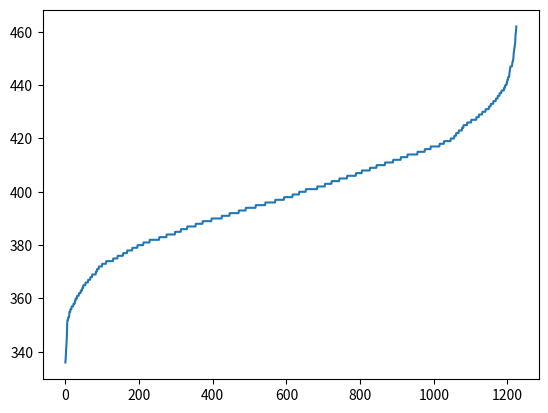

Python code for this plot:
import matplotlib.pyplot as plt
import numpy as np

arr = np.array([404, 392, 392, 414, 409, 418, 370, 409, 387, 407, 399, 372, 399, 404, 392, 417, 430, 403, 386, 405, 415, 414, 416, 408, 404, 374, 384, 411, 410, 434, 382, 384, 415, 407, 404, 387, 410, 408, 449, 384, 420, 434, 408, 427, 405, 398, 443, 369, 414, 378, 399, 427, 338, 392, 437, 390, 379, 377, 416, 403, 394, 396, 392, 366, 421, 410, 386, 411, 405, 428, 373, 376, 412, 413, 395, 394, 410, 407, 443, 411, 424, 397, 407, 433, 390, 414, 385, 380, 411, 388, 378, 429, 419, 426, 413, 371, 411, 413, 412, 402, 383, 374, 390, 372, 383, 412, 343, 371, 394, 392, 382, 433, 417, 373, 395, 417, 414, 432, 426, 410, 413, 413, 433, 397, 390, 394, 382, 409, 417, 415, 395, 411, 375, 381, 390, 396, 399, 415, 400, 389, 396, 404, 408, 358, 401, 382, 403, 418, 406, 387, 402, 417, 388, 420, 420, 374, 407, 398, 416, 390, 380, 404, 368, 390, 384, 407, 422, 427, 403, 401, 427, 386, 410, 356, 381, 372, 418, 415, 388, 417, 402, 435, 433, 385, 382, 401, 353, 391, 402, 407, 396, 380, 411, 373, 417, 413, 381, 375, 387, 397, 409, 374, 383, 408, 415, 378, 387, 388, 416, 374, 395, 415, 376, 401, 409, 386, 371, 414, 419, 417, 391, 425, 402, 361, 411, 419, 404, 401, 413, 429, 393, 390, 395, 405, 437, 422, 391, 392, 426, 377, 406, 386, 401, 396, 410, 374, 390, 391, 392, 394, 394, 397, 395, 419, 413, 371, 366, 393, 416, 393, 375, 375, 388, 409, 369, 407, 431, 407, 368, 414, 383, 409, 434, 382, 405, 397, 384, 393, 379, 394, 413, 418, 381, 368, 412, 377, 372, 409, 410, 390, 388, 398, 404, 391, 427, 373, 409, 392, 450, 408, 374, 412, 377, 376, 403, 401, 380, 428, 408, 390, 426, 376, 400, 408, 383, 398, 355, 361, 395, 379, 401, 432, 397, 423, 410, 376, 406, 394, 372, 414, 384, 395, 417, 379, 410, 420, 382, 409, 381, 384, 397, 382, 375, 384, 372, 419, 358, 442, 417, 413, 368, 414, 405, 386, 404, 397, 412, 411, 374, 390, 373, 389, 396, 410, 361, 434, 397, 397, 373, 419, 369, 380, 406, 386, 431, 392, 390, 390, 398, 406, 400, 369, 426, 392, 384, 427, 403, 360, 447, 378, 422, 382, 391, 371, 441, 380, 416, 378, 409, 386, 436, 396, 389, 390, 397, 396, 433, 411, 388, 455, 399, 393, 388, 427, 374, 394, 434, 429, 411, 379, 435, 402, 393, 413, 421, 378, 387, 417, 364, 419, 405, 426, 405, 400, 388, 378, 383, 396, 385, 357, 428, 425, 403, 437, 392, 401, 406, 422, 363, 362, 402, 398, 430, 407, 393, 387, 392, 376, 383, 424, 415, 406, 385, 405, 393, 394, 381, 413, 388, 389, 388, 401, 369, 398, 407, 387, 380, 374, 382, 364, 391, 414, 408, 417, 378, 405, 415, 409, 412, 393, 413, 416, 382, 431, 406, 388, 431, 391, 385, 402, 397, 391, 393, 412, 423, 392, 389, 400, 383, 361, 409, 412, 407, 429, 381, 376, 427, 404, 399, 410, 396, 430, 389, 405, 399, 400, 399, 432, 388, 376, 402, 381, 387, 415, 413, 428, 379, 391, 396, 385, 408, 412, 392, 408, 402, 381, 365, 381, 395, 423, 397, 391, 374, 392, 426, 405, 394, 415, 400, 400, 413, 400, 403, 399, 396, 393, 392, 372, 402, 380, 398, 372, 360, 390, 421, 380, 418, 391, 462, 373, 405, 400, 373, 429, 376, 379, 431, 433, 404, 398, 407, 410, 405, 393, 411, 425, 352, 425, 395, 370, 388, 384, 375, 412, 408, 389, 375, 431, 412, 414, 401, 438, 399, 427, 401, 399, 423, 406, 395, 454, 408, 397, 401, 365, 389, 419, 375, 389, 402, 446, 394, 412, 429, 380, 427, 382, 390, 396, 379, 391, 396, 373, 400, 411, 432, 414, 395, 362, 391, 424, 406, 396, 396, 377, 389, 401, 383, 409, 427, 397, 389, 412, 432, 404, 400, 399, 401, 411, 382, 388, 384, 410, 360, 403, 374, 408, 415, 398, 435, 423, 402, 387, 382, 374, 417, 401, 395, 395, 419, 401, 406, 376, 430, 387, 388, 386, 410, 365, 387, 440, 395, 418, 396, 396, 394, 390, 389, 414, 341, 389, 430, 379, 411, 392, 438, 405, 407, 397, 377, 427, 398, 387, 419, 363, 352, 412, 382, 399, 434, 405, 431, 417, 437, 383, 376, 383, 419, 385, 415, 374, 397, 420, 396, 399, 416, 385, 363, 387, 414, 390, 418, 411, 426, 385, 390, 412, 423, 456, 362, 385, 422, 406, 395, 401, 403, 398, 399, 353, 383, 397, 401, 401, 381, 403, 425, 365, 417, 406, 394, 384, 406, 382, 409, 436, 401, 386, 449, 356, 382, 401, 412, 367, 386, 385, 421, 441, 377, 394, 442, 414, 396, 394, 393, 447, 398, 387, 366, 380, 379, 429, 384, 447, 373, 372, 383, 436, 398, 391, 375, 355, 394, 400, 382, 386, 375, 408, 391, 392, 379, 419, 415, 440, 397, 405, 419, 444, 430, 438, 381, 436, 387, 406, 358, 384, 376, 439, 395, 411, 438, 367, 369, 404, 452, 386, 369, 384, 408, 384, 391, 355, 408, 417, 394, 402, 399, 419, 414, 418, 413, 380, 435, 402, 397, 448, 357, 360, 376, 402, 406, 392, 381, 403, 404, 378, 407, 410, 389, 395, 393, 400, 398, 401, 375, 382, 428, 408, 387, 398, 428, 414, 412, 426, 394, 417, 377, 404, 425, 383, 401, 427, 389, 400, 398, 398, 377, 411, 399, 402, 415, 385, 419, 420, 410, 414, 417, 392, 414, 386, 379, 417, 357, 397, 395, 404, 382, 380, 386, 431, 438, 346, 388, 359, 419, 404, 391, 390, 403, 421, 394, 416, 386, 393, 447, 383, 366, 408, 356, 395, 385, 396, 396, 363, 384, 430, 411, 403, 398, 366, 426, 367, 400, 389, 395, 383, 447, 440, 425, 387, 404, 374, 367, 440, 431, 377, 414, 351, 390, 403, 414, 362, 387, 439, 414, 398, 400, 367, 405, 362, 393, 389, 414, 389, 396, 389, 399, 384, 383, 365, 392, 397, 390, 374, 404, 402, 374, 378, 401, 414, 413, 389, 423, 418, 369, 380, 415, 416, 411, 384, 423, 398, 409, 390, 408, 395, 383, 391, 403, 433, 430, 428, 393, 416, 425, 375, 395, 392, 366, 397, 353, 413, 414, 394, 394, 373, 358, 376, 376, 392, 377, 364, 418, 406, 365, 415, 380, 411, 378, 414, 396, 378, 416, 415, 390, 379, 367, 437, 405, 459, 384, 387, 417, 380, 398, 438, 416, 406, 357, 416, 409, 429, 393, 368, 402, 382, 422, 427, 388, 408, 438, 385, 381, 412, 439, 398, 395, 453, 400, 401, 420, 390, 395, 378, 445, 443, 425, 401, 382, 406, 378, 369, 410, 417, 404, 402, 401, 423, 397, 359, 391, 336, 370, 381, 408, 405, 424, 387, 382, 402, 389, 460, 382, 401, 426, 394, 381, 384, 390, 418, 386, 436, 381, 396, 385, 420, 387, 420, 417, 403, 388, 405, 416, 382, 383, 430, 390, 406, 366, 410, 383, 411, 391, 414, 406, 425, 434, 417, 417, 394, 415, 410, 389, 393, 395, 387, 412, 409, 404, 384, 389, 361, 419, 419, 406, 401, 416, 406, 374, 392, 406, 429, 357, 394, 389, 410, 396, 410, 394, 418, 422, 415, 396, 385, 403, 379, 407, 394, 410, 374, 420, 435, 412, 401, 384, 382, 369])

if __name__ == '__main__':
    print(np.mean(arr))
    print(np.std(arr))
    print(np.max(arr))
    print(np.min(arr))
    print(np.sum(arr))
    print(len(arr))

    arr = np.sort(arr)

    plt.plot(arr)
    plt.show()


